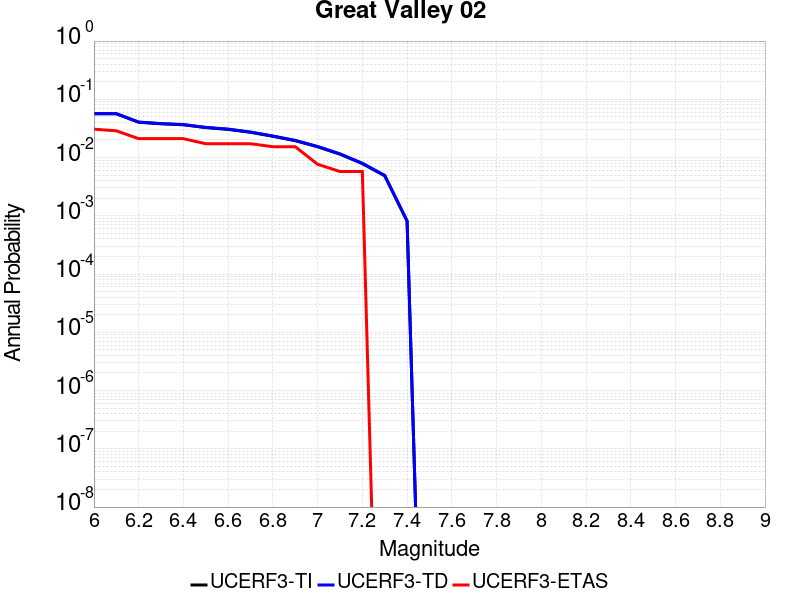

Source data for this figure (header and first rows):
Magnitude, UCERF3-TI Prob, UCERF3-TD Prob, UCERF3-ETAS Prob
6.0, 0.05638, 0.05693, 0.03071
6.1, 0.05638, 0.05693, 0.02879
6.2, 0.04035, 0.04072, 0.02111
6.3, 0.038, 0.03836, 0.02111
6.4, 0.03654, 0.03689, 0.02111
6.5, 0.03266, 0.033, 0.01727
6.6, 0.03046, 0.03079, 0.01727
6.7, 0.02715, 0.02746, 0.01727
6.8, 0.02318, 0.02346, 0.01536
6.9, 0.01948, 0.01973, 0.01536
7.0, 0.0153, 0.0155, 0.007678
7.1, 0.01143, 0.01159, 0.005758
7.2, 0.007873, 0.00799, 0.005758
7.3, 0.004867, 0.004942, 0.0
7.4, 8.116137E-4, 8.189901E-4, 0.0
